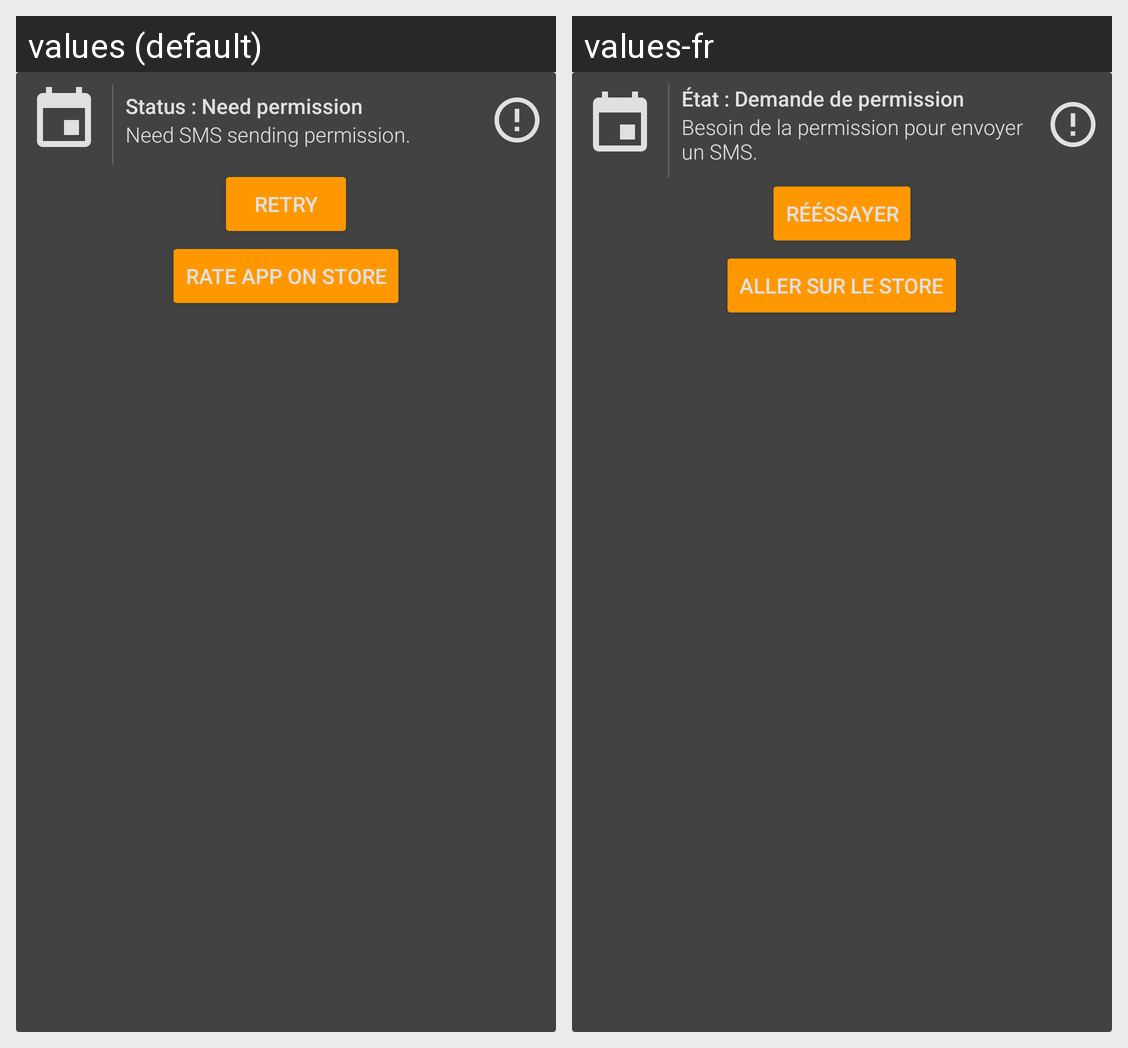

Locale-by-locale string values for the Android screen shown in this grid:
Android screen res/layout/main_recyclerview_item_status.xml rendered under 2 locales, left to right: values (default), values-fr. Device: Nexus 5 (rendered at 1080×1920; each locale shown at half size, 540×960, under a caption strip naming it); theme AppTheme.
Strings drawn on this screen, with the default value and each locale's value (text and hints the layout hard-codes, and strings that could not be matched under every locale, appear in the picture but are not listed):

main_dashboard_status_error_permission_missing
  values: Status : Need permission
  values-fr: État : Demande de permission

main_dashboard_status_error_permission_missing_message
  values: Need SMS sending permission.
  values-fr: Besoin de la permission pour envoyer un SMS.

main_dashboard_status_retry_button
  values: Retry
  values-fr: Rééssayer

main_dashboard_status_visit_store_button
  values: Rate app on Store
  values-fr: Aller sur le Store
